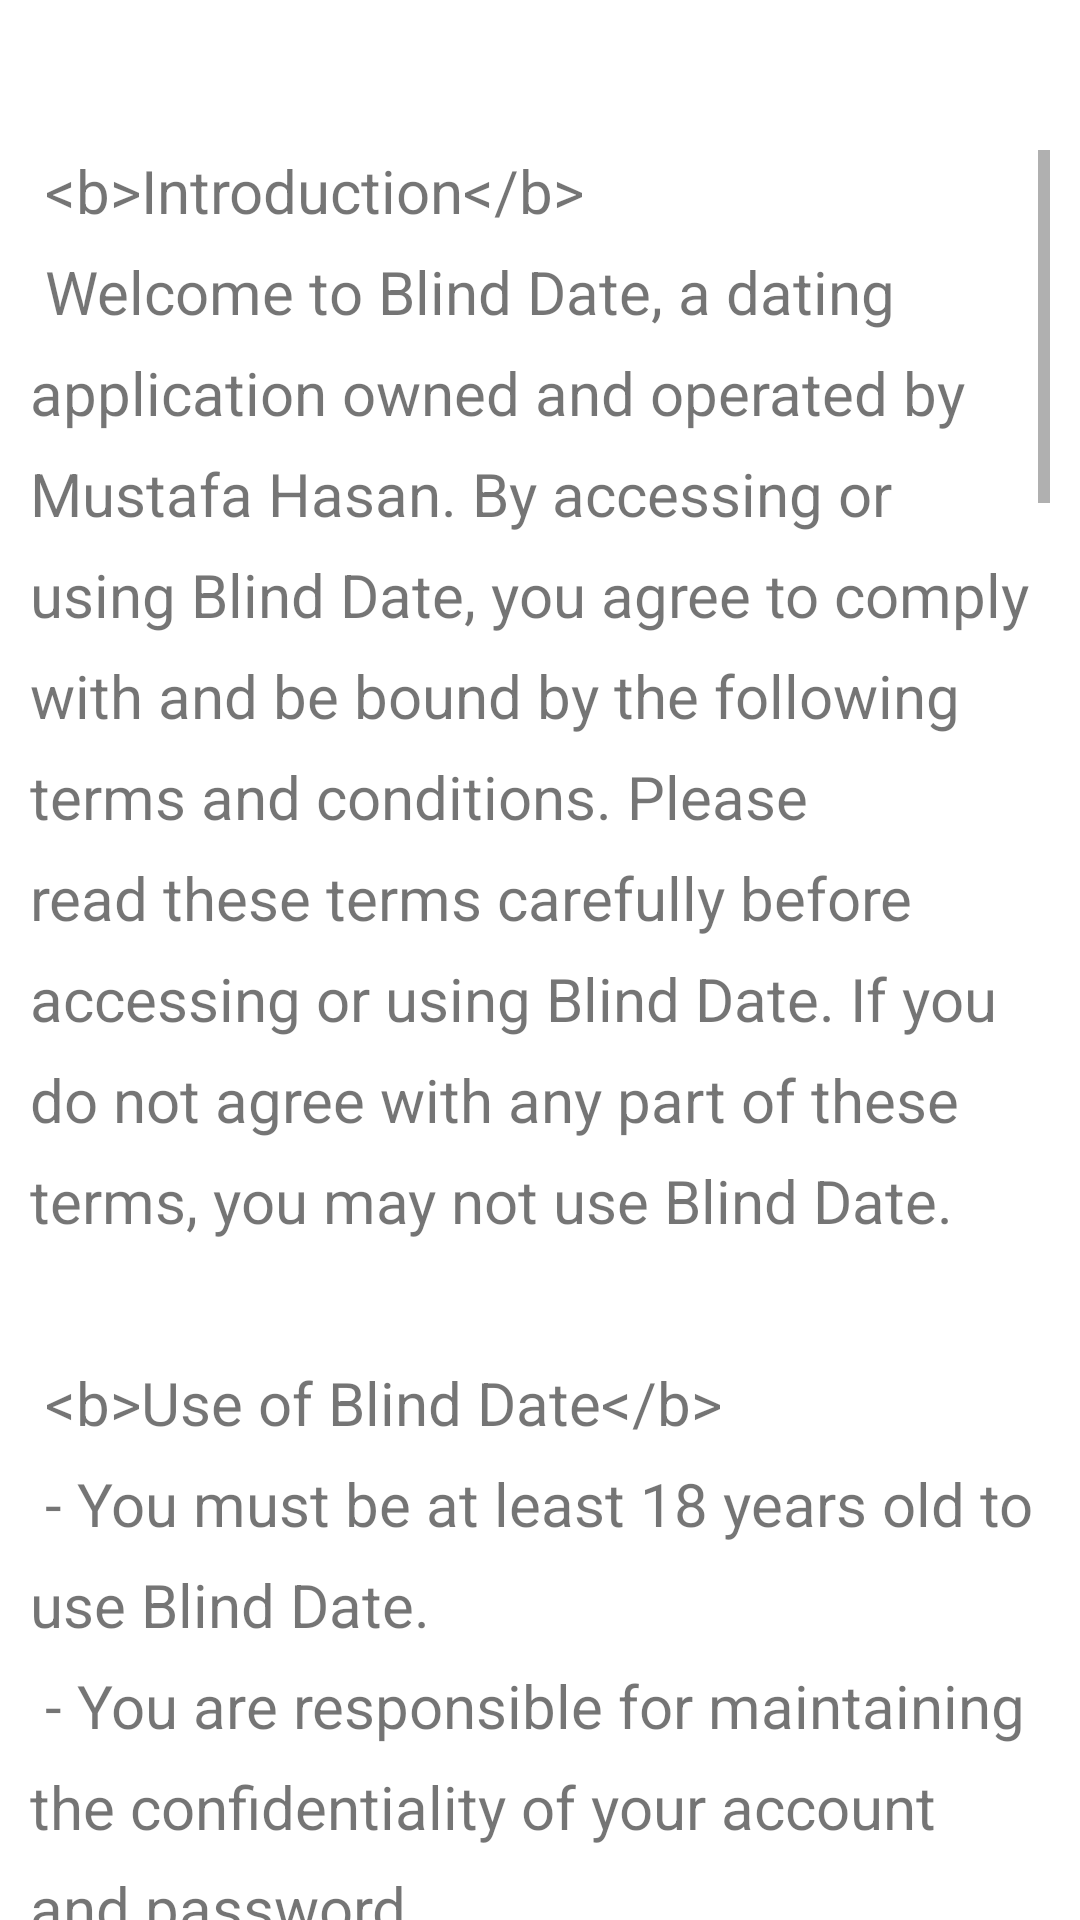

This screen was rendered from an Android layout file. Write that file and the resources it references.
<!-- AndroidManifest.xml: application theme Theme.Theme -->
<!-- res/layout/fragment_terms_condition.xml -->
<?xml version="1.0" encoding="utf-8"?>
<FrameLayout xmlns:android="http://schemas.android.com/apk/res/android"
    xmlns:tools="http://schemas.android.com/tools"
    android:layout_width="match_parent"
    android:layout_height="match_parent"
    xmlns:app="http://schemas.android.com/apk/res-auto"
    tools:context=".Fragment.SideFragment.Terms_Conditions">

    <androidx.appcompat.widget.Toolbar
        android:id="@+id/toolbar"
        android:layout_width="match_parent"
        android:layout_height="wrap_content"
        android:fitsSystemWindows="true"
        android:minHeight="?attr/actionBarSize"
        app:layout_constraintEnd_toEndOf="parent"
        app:layout_constraintStart_toStartOf="parent"
        app:layout_constraintTop_toTopOf="parent"
        app:theme="@style/ThemeOverlay.AppCompat.Dark.ActionBar">

        <TextView
            android:layout_width="wrap_content"
            android:layout_height="wrap_content"
            android:text="Privacy policy"
            android:textStyle="bold"
            android:textSize="16sp"
            android:layout_gravity="center"
            app:layout_constraintBottom_toBottomOf="parent"
            app:layout_constraintEnd_toEndOf="parent"
            app:layout_constraintHorizontal_bias="0.691"
            app:layout_constraintStart_toStartOf="parent"
            app:layout_constraintTop_toTopOf="parent" />


    </androidx.appcompat.widget.Toolbar>

    <ScrollView
        android:layout_width="match_parent"
        android:layout_height="wrap_content"
        android:layout_marginTop="50dp"
        android:layout_marginHorizontal="10dp"
        app:layout_constraintStart_toStartOf="parent"
        app:layout_constraintTop_toBottomOf="@+id/toolbar">
        <TextView
            android:id="@+id/textView5"
            android:layout_width="wrap_content"
            android:layout_height="wrap_content"
            android:text="@string/blind_date_terms_conditions"
            android:lineSpacingExtra="10dp"
            android:textSize="20sp"
            />
    </ScrollView>

</FrameLayout>
<!-- resources referenced by this layout -->
<resources>
  <string name="blind_date_terms_conditions">
      
          &lt;b&gt;Introduction&lt;/b&gt;\n
          Welcome to Blind Date, a dating application owned and operated by Mustafa Hasan. By accessing or using Blind Date, you agree to comply with and be bound by the following terms and conditions. Please read these terms carefully before accessing or using Blind Date. If you do not agree with any part of these terms, you may not use Blind Date.\n\n
  
          &lt;b&gt;Use of Blind Date&lt;/b&gt;\n
          - You must be at least 18 years old to use Blind Date.\n
          - You are responsible for maintaining the confidentiality of your account and password.\n
          - You are solely responsible for all activities that occur under your account.\n\n
  
          &lt;b&gt;User Content&lt;/b&gt;\n
          - Users are solely responsible for the content they upload, post, or display on Blind Date.\n
          - Users must not post or share content that is unlawful, defamatory, obscene, offensive, or otherwise objectionable.\n\n
  
          &lt;b&gt;Privacy&lt;/b&gt;\n
          - We respect your privacy. Please review our Privacy Policy to understand how we collect, use, and disclose information.\n\n
  
          &lt;b&gt;Safety&lt;/b&gt;\n
          - While we strive to create a safe environment, we cannot guarantee the safety of users. Users are encouraged to use caution when interacting with other users on Blind Date.\n\n
  
          &lt;b&gt;Prohibited Conduct&lt;/b&gt;\n
          - Users must not engage in any conduct that violates these terms or is harmful to others.\n
          - Prohibited conduct includes but is not limited to harassment, stalking, or impersonating others.\n\n
  
          &lt;b&gt;Intellectual Property&lt;/b&gt;\n
          - All content and materials on Blind Date, including but not limited to text, graphics, logos, and software, are the property of Mustafa Hasan or its licensors.\n\n
  
          &lt;b&gt;Termination&lt;/b&gt;\n
          - Mustafa Hasan reserves the right to suspend or terminate your access to Blind Date at any time for any reason without notice.\n\n
  
          &lt;b&gt;Modifications&lt;/b&gt;\n
          - Mustafa Hasan reserves the right to modify or update these terms and conditions at any time without prior notice.\n\n
  
          &lt;b&gt;Governing Law&lt;/b&gt;\n
          - These terms and conditions shall be governed by and construed in accordance with the laws of [Jurisdiction].\n\n
  
          &lt;b&gt;Contact Us&lt;/b&gt;\n
          - If you have any questions about these terms and conditions, please contact us at [contact information].\n\n
  
          By using Blind Date, you agree to these terms and conditions. If you do not agree to these terms and conditions, you may not use Blind Date.
      
  </string>
  <style name="Theme.Theme" parent="Base.Theme.BlindDate" />
  <style name="Base.Theme.BlindDate" parent="Theme.MaterialComponents.DayNight.NoActionBar">
          
          
          <item name="android:windowBackground">#FFFFFF</item>
      </style>
</resources>
